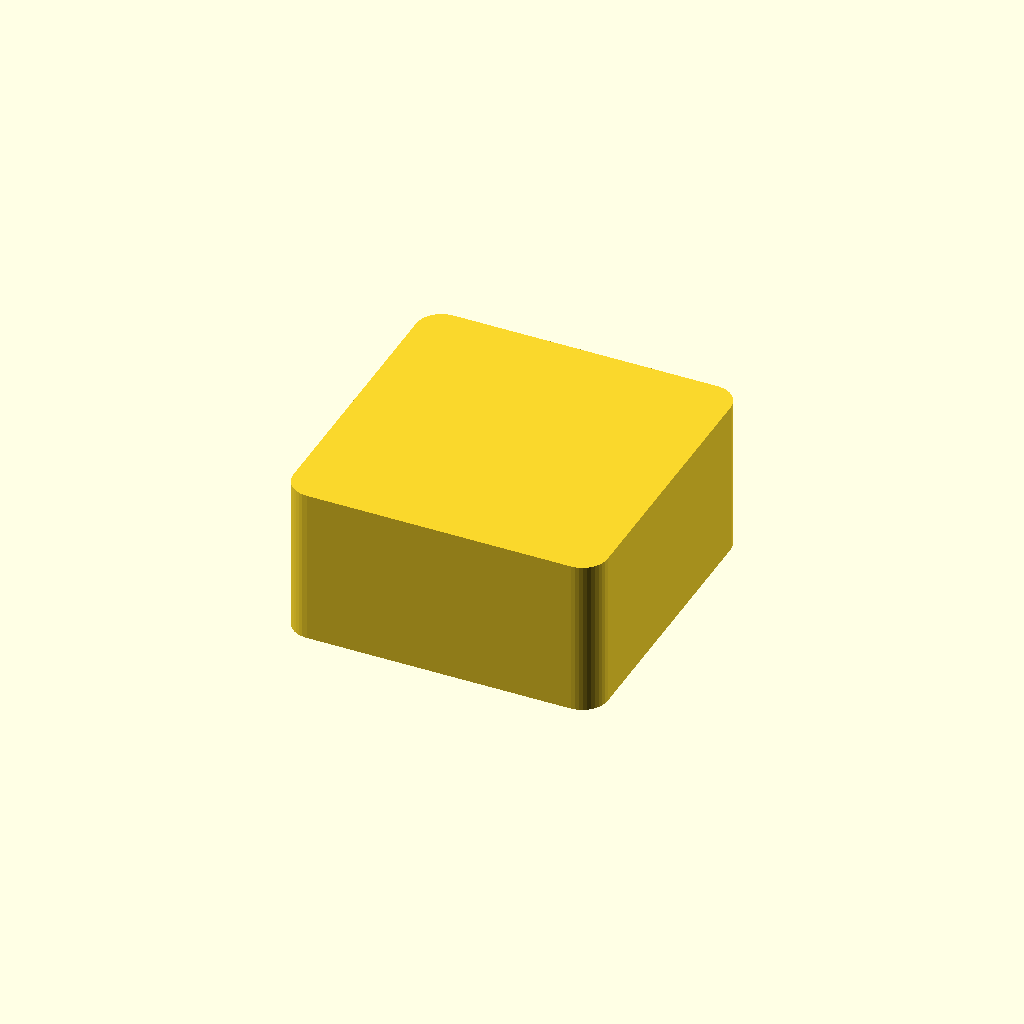
Cell 1: rendered with the file's own defaults.
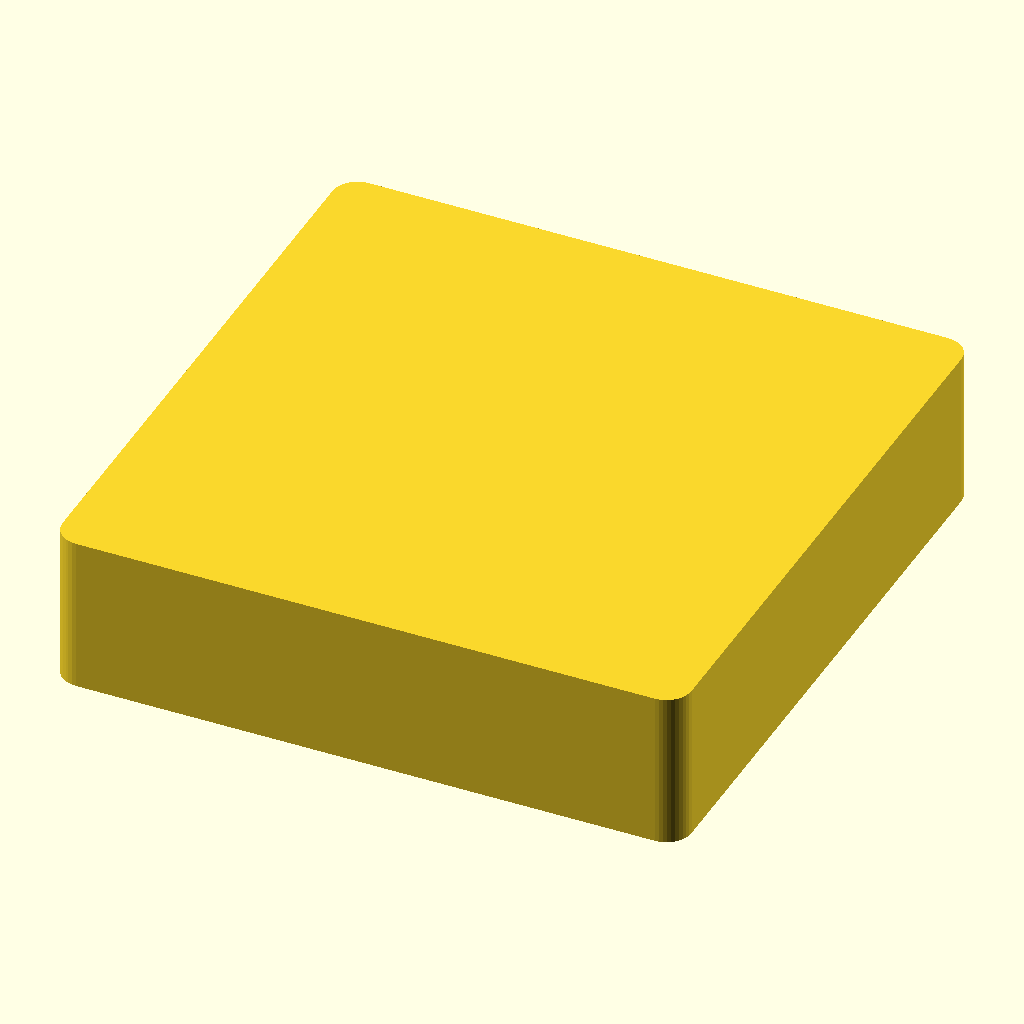
Cell 2 — tile_size set to 40, the other parameters unchanged.
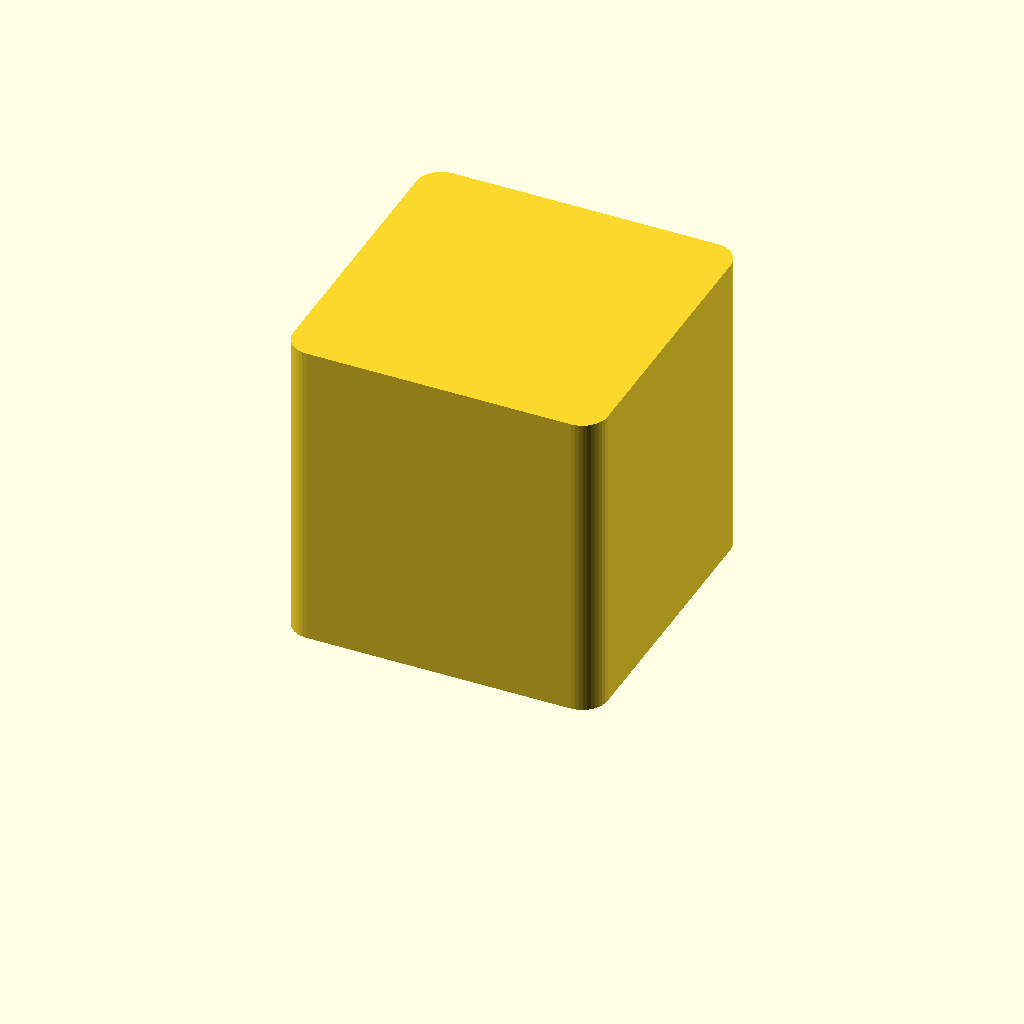
Cell 3 — tile_thickness set to 20, the other parameters unchanged.
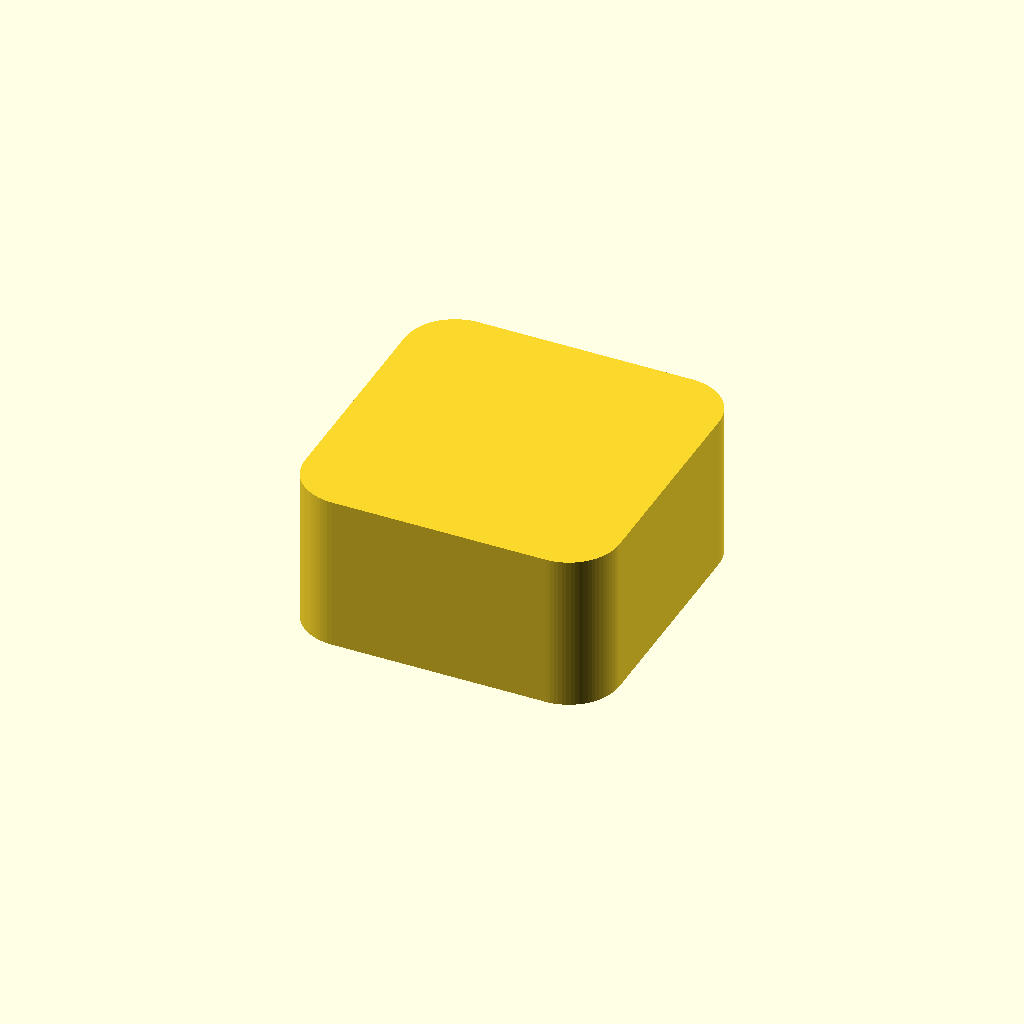
Cell 4: the same model with corner_radius = 3.2.
One fixed orthographic camera (rotation 55°, 0°, 25°; colour scheme Cornfield) for every cell.
Source of the model, Chore Magnets/Source/green-10x2-body.scad:
// Configurable chore-tile body for one removable 10 x 2 mm disc magnet.
// The 0.05 mm diametral and 0.1 mm depth clearances reuse the 6 mm fit
// as a starting point; the 10 mm magnet fit has not yet been tested.
tile_size = 20;
tile_thickness = 10;
corner_radius = 1.6; // use 2 for bathroom and attic-hoover tiles
magnet_diameter = 10;
magnet_thickness = 2;
pocket_diameter_clearance = 0.05;
pocket_depth_clearance = 0.1;
notch_width = 1.6;
notch_extension = 1.2;
eps = 0.02;
pocket_d = magnet_diameter + pocket_diameter_clearance;
pocket_depth = magnet_thickness + pocket_depth_clearance;
$fa = 4; $fs = 0.25;
assert(tile_size > 2*corner_radius && corner_radius > 0, "Check tile size and corner radius.");
assert(pocket_d/2 + notch_extension < tile_size/2-corner_radius, "Magnet pocket or removal notch is too close to the edge.");
assert(pocket_depth > 0 && pocket_depth < tile_thickness - 0.8, "Check magnet and tile thickness.");
difference() {
 linear_extrude(height=tile_thickness) offset(r=corner_radius) square([tile_size-2*corner_radius,tile_size-2*corner_radius],center=true);
 translate([0,0,-eps]) union() {
  cylinder(d=pocket_d,h=pocket_depth+eps);
  translate([pocket_d/2-0.5+notch_extension/2,0,(pocket_depth+eps)/2]) cube([notch_extension+1,notch_width,pocket_depth+eps],center=true);
 }
}
Parameter table extracted from the source (name, type, default, range or options):
tile_size: number, default 20
tile_thickness: number, default 10
corner_radius: number, default 1.6
magnet_diameter: number, default 10
magnet_thickness: number, default 2
pocket_diameter_clearance: number, default 0.05
pocket_depth_clearance: number, default 0.1
notch_width: number, default 1.6
notch_extension: number, default 1.2
eps: number, default 0.02
